Run: headless pygame with SDL's dummy video driver; simulated clock (each Clock.tick advances the game by its frame time, no real sleeping); random seed 0; keys injected as events and as key.get_pressed() state; no mouse input.
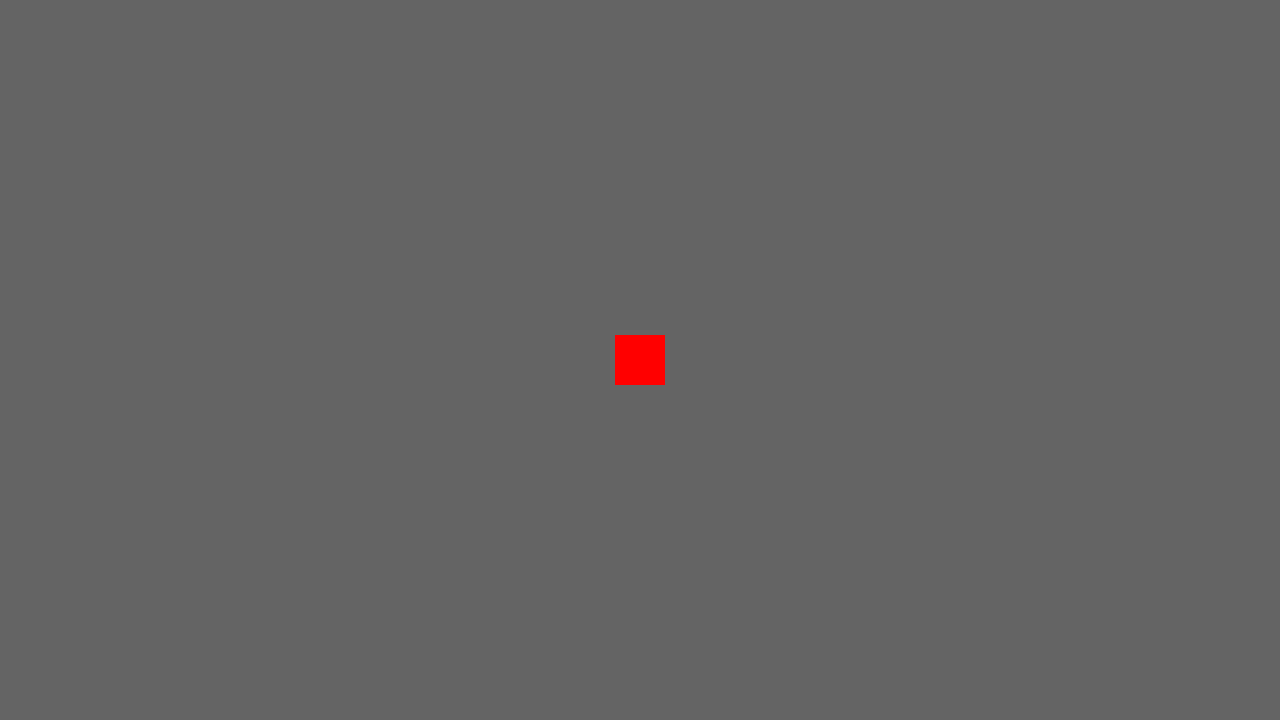
Frame 1 of 4 · flips 1–60 · no input
Frame 2 of 4 · flips 61–180 · tapped SPACE, RETURN · held RIGHT (→), D · screen unchanged from frame 1, image omitted
Frame 3 of 4 · flips 181–300 · held DOWN (↓), S · screen unchanged from frame 2, image omitted
Frame 4 of 4 · flips 301–420 · held LEFT (←), A, UP (↑), W · screen unchanged from frame 3, image omitted

The pygame program that drew these frames:

import pygame
import random

#propriedades da janela
WIDTH = 1280
HEIGHT = 720
FPS = 60

#definição das cores e o nome das variaveis
#(R,G,B)
WHITE = (255,255,255)
BLACK = (0,0,0)
RED = (255,0,0)
GREEN = (0,255,0)
BLACK = (0,0,255)
LIGHTGREY = (50,50,50)
DARKGREY = (100,100,100)

class Jogador(pygame.sprite.Sprite):
	def __init__ (self):
		pygame.sprite.Sprite.__init__(self)
		self.image = pygame.Surface((50,50))
		self.image.fill(RED)
		self.rect = self.image.get_rect()
		self.rect.center = (WIDTH / 2, HEIGHT / 2)

#inicia pygame e cria janela
pygame.init()
pygame.mixer.init()
screen = pygame.display.set_mode((WIDTH,HEIGHT))
pygame.display.set_caption("RPG")
clock = pygame.time.Clock()

sprites = pygame.sprite.Group()
jogador1 = Jogador()
sprites.add(jogador1)


#loop principal
running = True
while running:
    clock.tick(FPS)

    #event = "input"
    for event in pygame.event.get():
        if event.type == pygame.QUIT:
            running = False

    #espaço para "desenho"
    screen.fill(DARKGREY)
    sprites.draw(screen)


    #aparece as imagens
    pygame.display.flip()

pygame.quit()
